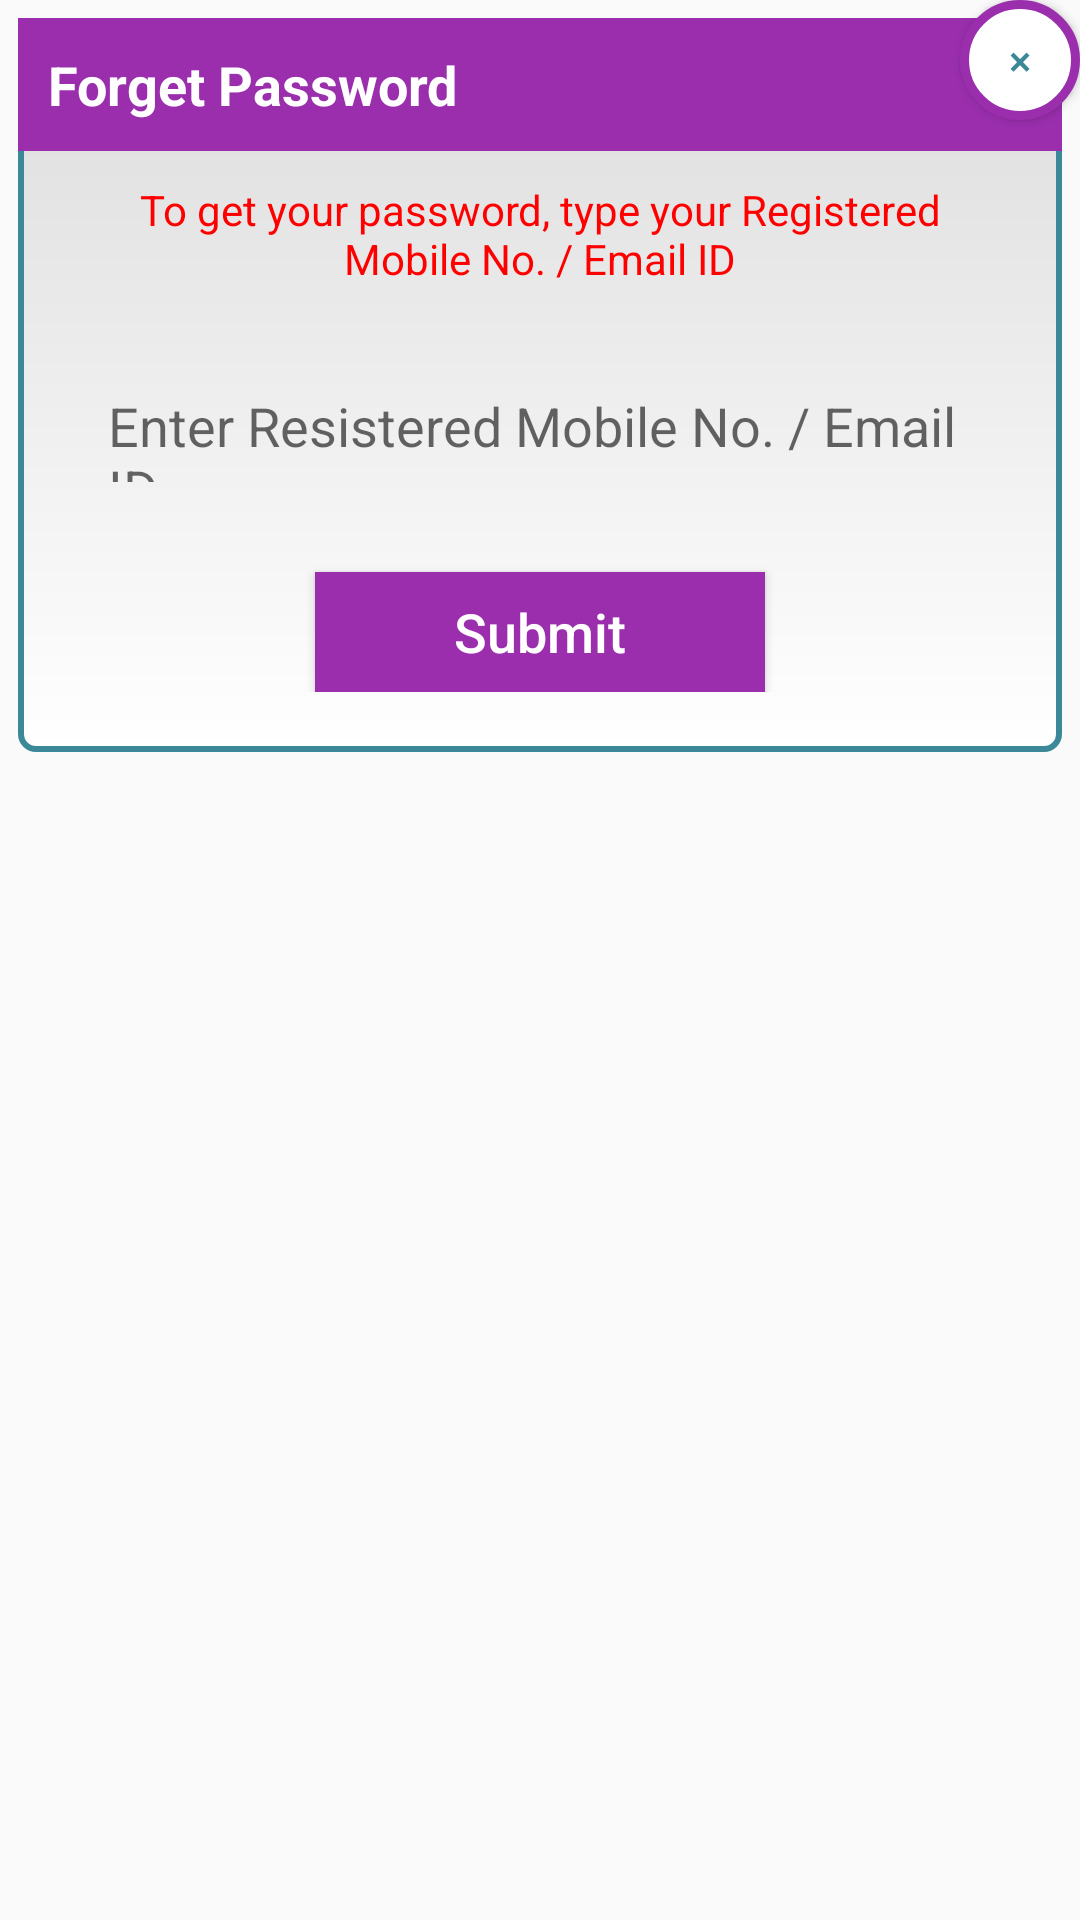

The Android layout XML behind this screen, and the referenced resources:
<!-- AndroidManifest.xml: application theme AppTheme -->
<!-- res/layout/forget_password_dialog.xml -->
<?xml version="1.0" encoding="utf-8"?>
<RelativeLayout xmlns:android="http://schemas.android.com/apk/res/android"
	android:layout_width="match_parent"
	android:layout_height="match_parent"
    android:background="@android:color/transparent" >

	 <LinearLayout
		android:layout_width="match_parent"
		android:layout_height="wrap_content"
		android:layout_alignParentTop="true"
		android:layout_marginTop="6dp"
		android:layout_marginLeft="6dp"
		android:layout_marginRight="6dp"
		android:paddingBottom="20dp"
		android:background="@drawable/bg_dialog"
		android:gravity="center_horizontal"
		android:orientation="vertical" >

		<TextView
			android:id="@+id/title"
			android:layout_width="match_parent"
			android:layout_height="wrap_content"
			android:background="@drawable/flat_selector"
			android:padding="10dp"
			android:text="Forget Password"
			android:textSize="18sp"
			android:textStyle="bold"
			android:textColor="@android:color/white"
			/>
        
		<ScrollView  
      		android:id="@+id/header"
   			android:layout_width="match_parent"
   			android:layout_height="wrap_content"
   			android:orientation="vertical" >
   			
		 <LinearLayout
			android:layout_width="match_parent"
			android:layout_height="wrap_content"
			android:gravity="center_horizontal"
			android:orientation="vertical" >

        <TextView
            android:id="@+id/txtfeedback"
            android:layout_width="match_parent"
            android:layout_height="wrap_content"
            android:layout_marginTop="10dp"
            android:layout_marginLeft="20dp"
			android:gravity="center"
            android:layout_marginRight="20dp"
            android:text="To get your password, type your Registered Mobile No. / Email ID"
            android:textColor="#ff0000"
            android:textSize="14dp"
            android:textStyle="normal"
            />

			 <EditText
				 android:id="@+id/emailid"
				 android:layout_width="match_parent"
				 android:layout_height="50dp"
				 android:layout_alignParentStart="true"
				 android:layout_alignParentTop="true"
				 android:layout_marginTop="25dp"
				 android:background="@drawable/broder_edittext"
				 android:hint="Enter Resistered Mobile No. / Email ID"
				 android:maxLines="1"
				 android:padding="10dp"
				 android:layout_marginRight="20dp"
				 android:layout_marginLeft="20dp"
				 android:minLines="1"
				 android:textColor="#000000" />

	  <Button
			android:id="@+id/txtsubmit"
			android:layout_width="150dp"
			android:layout_height="40dp"
			android:layout_marginTop="20dp"
			android:background="@drawable/flat_selector"
			android:text="Submit"
		  android:textAllCaps="false"
		  	android:textSize="18dp"
			android:textColor="@android:color/white" />
  	
     </LinearLayout>
</ScrollView>
</LinearLayout>
				
    <Button
		android:id="@+id/close_button"
		android:layout_width="40dp"
        android:layout_height="40dp"
        android:layout_alignParentRight="true"
        android:layout_alignParentTop="true"
        android:visibility="visible"
        android:background="@drawable/bt_dialog_close"
        android:text="×"
        android:textColor="#3b8898"
        />


</RelativeLayout>
<!-- resources referenced by this layout -->
<resources>
  <!-- drawable bg_dialog (drawable) -->
  <?xml version="1.0" encoding="utf-8"?>
  <shape xmlns:android="http://schemas.android.com/apk/res/android" >
  
  
  
      <corners android:radius="5dp"/>
  
  
  
      <stroke android:width="2dp" android:color="#3b8898"/>
  
  
  
      <gradient android:startColor="#ffffff" android:endColor="#dcdcdc" android:angle="90"/>
  
  
  </shape>
  <!-- drawable bt_dialog_close (drawable) -->
  <?xml version="1.0" encoding="utf-8"?>
  <shape xmlns:android="http://schemas.android.com/apk/res/android"
  
      android:shape="oval">
  
  
  
      <solid android:color="@android:color/white"/>
  
  
  
      <stroke
  
          android:width="3dp"
  
          android:color="#9a2ead"
  
          />
  
       </shape>
  <!-- drawable flat_selector (drawable) -->
  <selector xmlns:android="http://schemas.android.com/apk/res/android">
  
      <item android:drawable="@drawable/rect_pressed" android:state_pressed="true"/>
      <item android:drawable="@drawable/rect_normal"/>
  
  </selector>
  <style name="AppTheme" parent="Theme.AppCompat.Light.NoActionBar">
          
          <item name="colorPrimary">@color/colorPrimary</item>
          <item name="colorPrimaryDark">@color/colorPrimaryDark</item>
          <item name="colorAccent">@color/colorAccent</item>
      </style>
  <!-- drawable rect_pressed (drawable) -->
  <shape xmlns:android="http://schemas.android.com/apk/res/android"
      android:shape="rectangle">
    <solid android:color="@color/holo_blue_dark" />
  </shape>
  <!-- drawable rect_normal (drawable) -->
  <layer-list xmlns:android="http://schemas.android.com/apk/res/android">
    <item android:drawable="@drawable/rect_pressed" />
  
    <item android:bottom="0dp">
        <shape android:shape="rectangle">
            <solid android:color="@color/colorLogin" />
        </shape>
    </item>
  </layer-list>
  <color name="colorPrimary">#9a2ead</color>
  <color name="colorPrimaryDark">#7d3789</color>
  <color name="colorAccent">#FF4081</color>
  <color name="holo_blue_dark">#3399ff</color>
  <color name="colorLogin">#9a2ead</color>
</resources>
